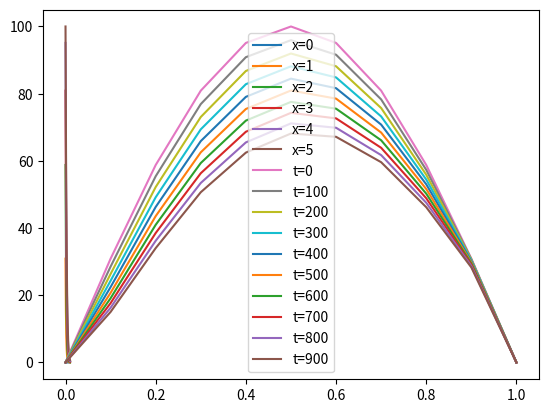

This figure's Python source:
import matplotlib.pyplot as plt
import numpy as np

nx = 10
nt = 10000

k = 4.
dx = 0.1
dt = 0.000001
a = float(k * dt / (dx * dx))

u = np.zeros((nx + 1, nt + 1))
xs = []
ts = []

for i in range(nx + 1):
    x = i * dx
    u[i, 0] = 100.0 * np.sin(np.pi * x)
    xs.append(x)

for j in range(nt + 1):
    t = j * dt
    u[0, j] = 0
    u[10, j] = 0
    ts.append(t)

for i in range(1, nx):
    for j in range(nt):
        u[i, j + 1] = a * u[i - 1, j] + (1 - 2 * a) * u[i, j] + a * u[i + 1, j]

for k in range(0, int(nx/2)+1):
    plt.plot(ts, u[k, :], label='x=' + str(k))

plt.grid()
plt.legend()
plt.show()

for k in range(000, int(nt/10), 100):
    plt.plot(xs, u[:, k], label='t=' + str(k))

plt.grid()
plt.legend()
plt.show()
